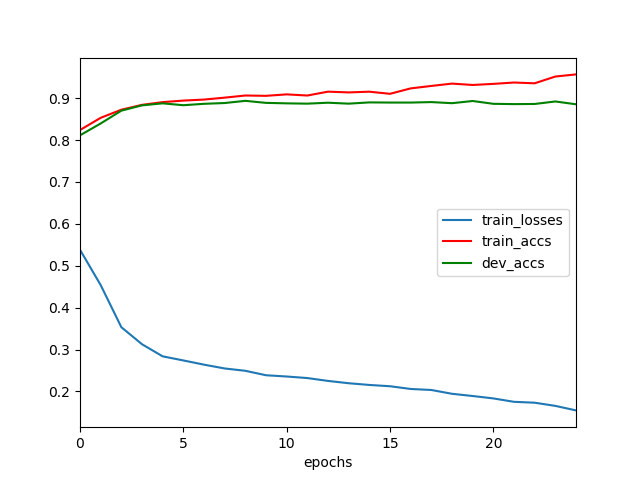

The table this chart was drawn from, first rows:
	epochs	train_losses	train_accs	dev_accs
0	0	0.5382	0.8241	0.8114
1	1	0.4539	0.8532	0.8397
2	2	0.3533	0.8726	0.8703
3	3	0.3126	0.8842	0.883
4	4	0.2837	0.8907	0.8878
5	5	0.2739	0.8944	0.8833
6	6	0.2639	0.8968	0.8867
7	7	0.2547	0.9014	0.8886
8	8	0.2492	0.9065	0.8938
9	9	0.2386	0.9057	0.8889
10	10	0.2356	0.9092	0.8878
11	11	0.2319	0.9065	0.8871
12	12	0.225	0.9157	0.8893
13	13	0.2195	0.9139	0.8871
14	14	0.2154	0.9156	0.89
15	15	0.2123	0.9106	0.8897
16	16	0.2058	0.9235	0.8897
17	17	0.2034	0.9294	0.8908
18	18	0.1943	0.9349	0.8882
19	19	0.189	0.9317	0.8934
20	20	0.1832	0.9343	0.8867
21	21	0.1751	0.9375	0.8859
22	22	0.173	0.9357	0.8863
23	23	0.1654	0.9518	0.8923
24	24	0.1546	0.9569	0.8856
